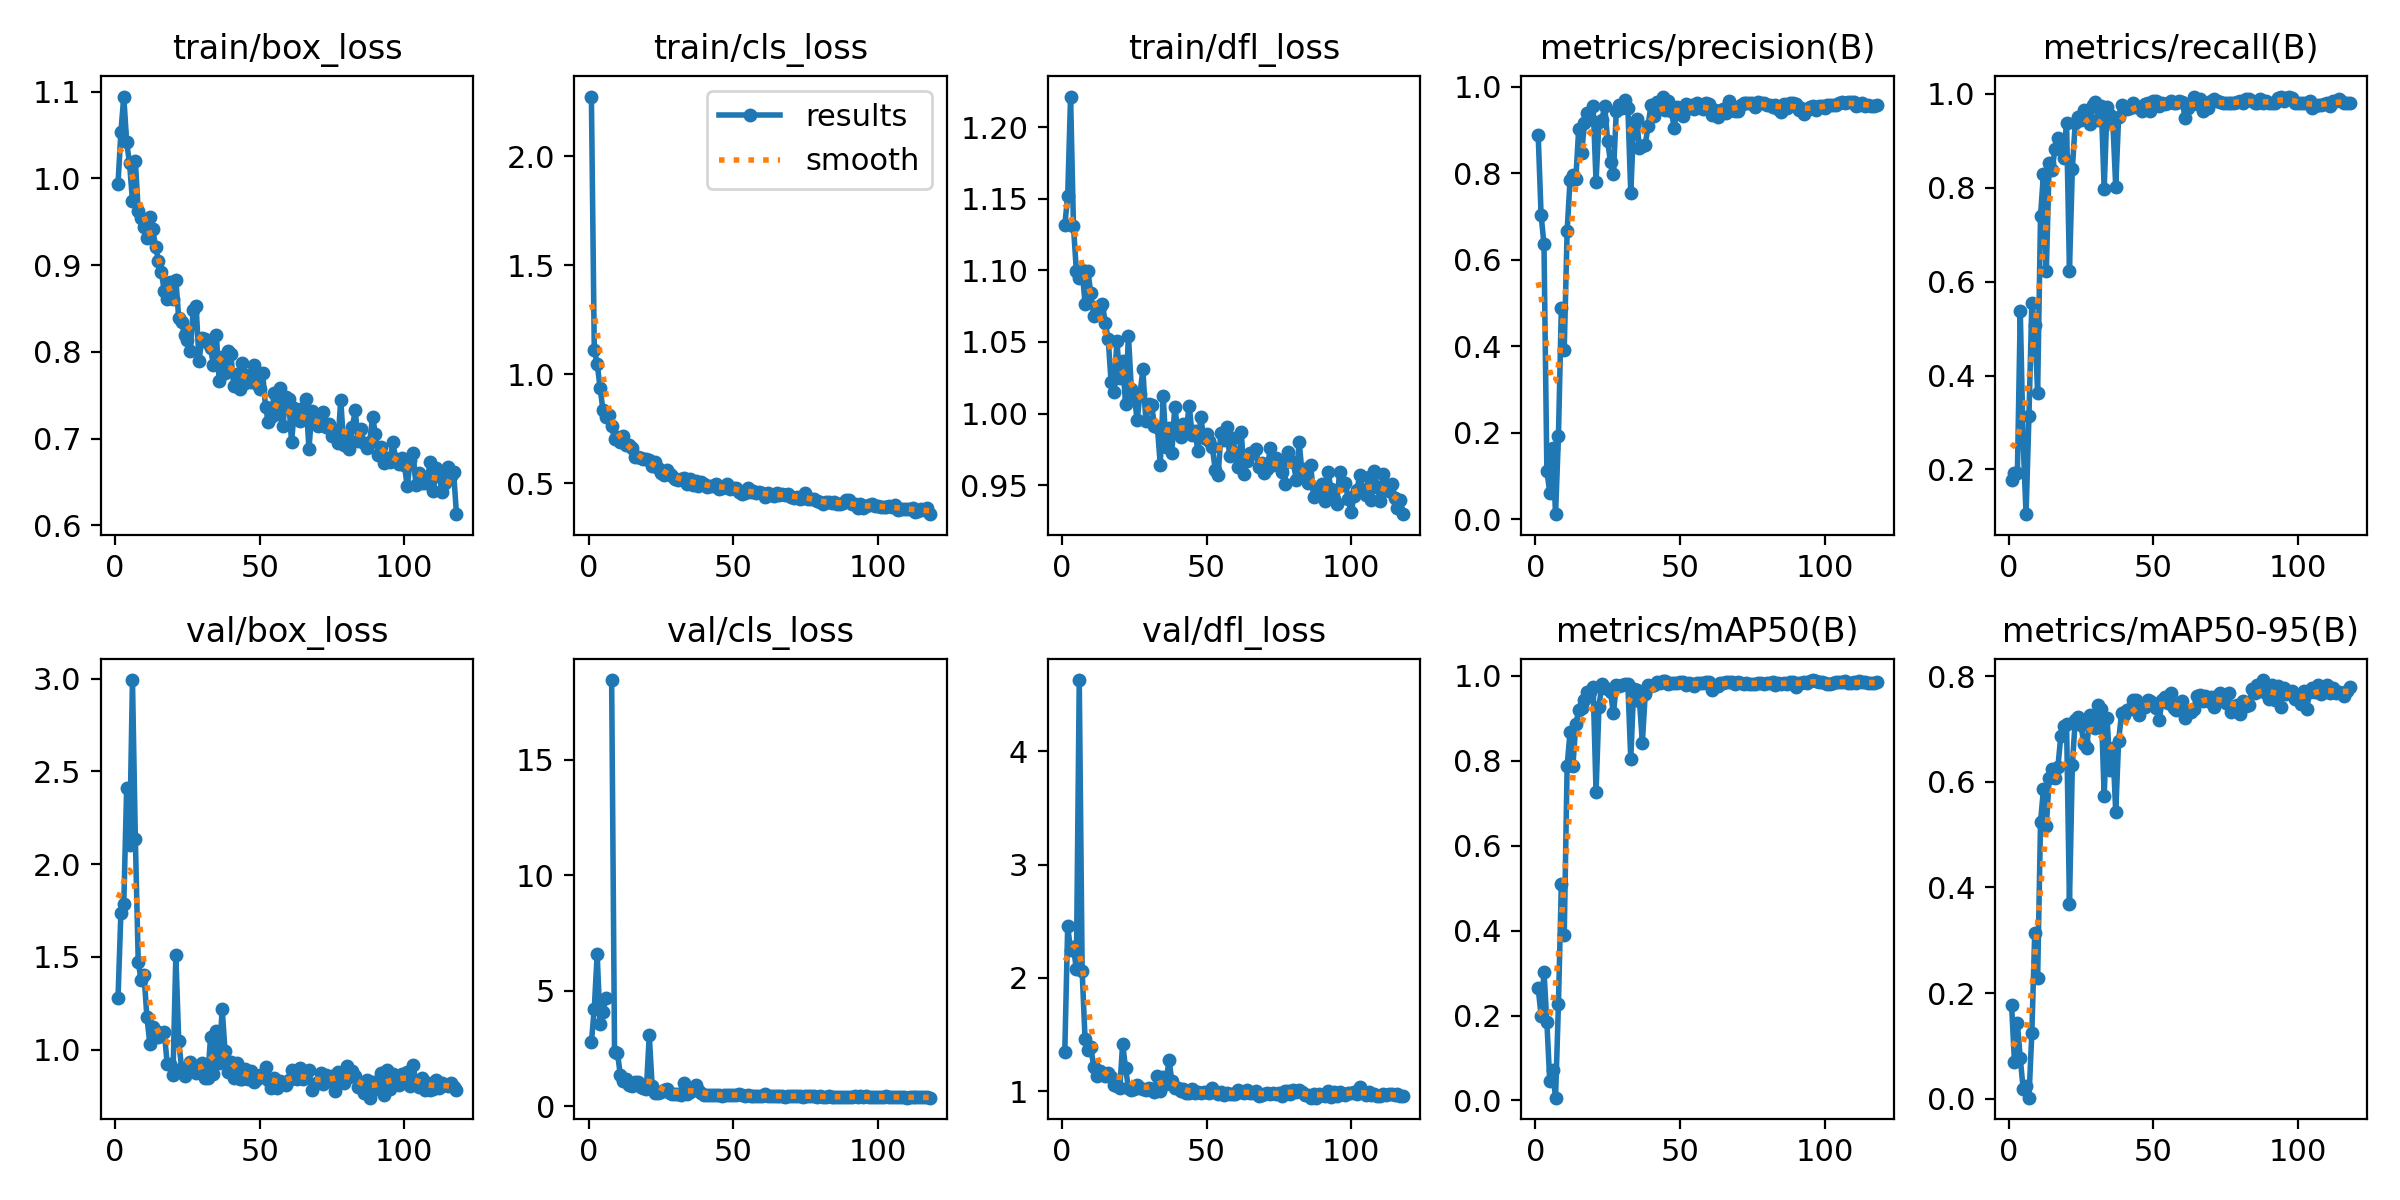

The table this chart was drawn from, first rows:
epoch, time, train/box_loss, train/cls_loss, train/dfl_loss, metrics/precision(B), metrics/recall(B), metrics/mAP50(B), metrics/mAP50-95(B), val/box_loss, val/cls_loss, val/dfl_loss, lr/pg0, lr/pg1, lr/pg2
1, 3.899, 0.9934, 2.273, 1.132, 0.8879, 0.1779, 0.2648, 0.1771, 1.277, 2.769, 1.351, 0.00065, 0.00065, 0.08765
2, 5.84, 1.053, 1.111, 1.152, 0.7045, 0.1923, 0.1994, 0.06913, 1.736, 4.232, 2.457, 0.001342, 0.001342, 0.07434
3, 7.77, 1.094, 1.049, 1.221, 0.6355, 0.1923, 0.3027, 0.1425, 1.784, 6.598, 2.247, 0.002025, 0.002025, 0.06103
4, 9.726, 1.041, 0.9385, 1.131, 0.1123, 0.5368, 0.1843, 0.07649, 2.412, 3.557, 2.269, 0.002701, 0.002701, 0.0477
5, 11.77, 1.017, 0.8356, 1.099, 0.06129, 0.2569, 0.04554, 0.01863, 2.105, 4.092, 2.078, 0.003367, 0.003367, 0.03437
6, 13.71, 0.974, 0.8035, 1.095, 0.1654, 0.1047, 0.07144, 0.02405, 2.992, 4.704, 4.627, 0.004026, 0.004026, 0.02103
7, 15.63, 1.02, 0.8149, 1.1, 0.01177, 0.314, 0.0066, 0.00203, 2.134, inf, 2.061, 0.004675, 0.004675, 0.007675
8, 17.58, 0.9622, 0.7632, 1.077, 0.1924, 0.5548, 0.2275, 0.1249, 1.473, 18.46, 1.461, 0.00479, 0.00479, 0.00479
9, 19.49, 0.9544, 0.7033, 1.099, 0.4891, 0.5074, 0.5092, 0.3138, 1.373, 2.353, 1.362, 0.00476, 0.00476, 0.00476
10, 21.42, 0.9442, 0.7127, 1.084, 0.3923, 0.3635, 0.3886, 0.2278, 1.403, 2.312, 1.391, 0.00473, 0.00473, 0.00473
11, 23.33, 0.931, 0.6911, 1.068, 0.6661, 0.7403, 0.7876, 0.523, 1.175, 1.371, 1.212, 0.0047, 0.0047, 0.0047
12, 25.3, 0.9559, 0.717, 1.074, 0.784, 0.829, 0.8664, 0.5861, 1.033, 1.113, 1.133, 0.00467, 0.00467, 0.00467
13, 27.24, 0.9412, 0.675, 1.074, 0.7951, 0.6223, 0.7878, 0.5164, 1.12, 1.17, 1.183, 0.00464, 0.00464, 0.00464
14, 29.3, 0.9212, 0.6747, 1.077, 0.786, 0.8521, 0.8853, 0.6064, 1.102, 0.9197, 1.153, 0.00461, 0.00461, 0.00461
15, 31.23, 0.9049, 0.662, 1.063, 0.9032, 0.8376, 0.9186, 0.6243, 1.067, 0.8802, 1.135, 0.00458, 0.00458, 0.00458
16, 33.17, 0.8916, 0.6231, 1.052, 0.8465, 0.8837, 0.9229, 0.6063, 1.084, 1.061, 1.162, 0.00455, 0.00455, 0.00455
17, 35.09, 0.8702, 0.6196, 1.022, 0.9161, 0.9073, 0.9429, 0.6276, 1.095, 1.049, 1.13, 0.00452, 0.00452, 0.00452
18, 37.03, 0.8606, 0.6148, 1.015, 0.9393, 0.902, 0.9622, 0.6866, 0.9241, 0.8405, 1.053, 0.00449, 0.00449, 0.00449
19, 38.96, 0.881, 0.6098, 1.051, 0.9261, 0.8638, 0.9612, 0.7054, 0.9231, 0.7777, 1.048, 0.00446, 0.00446, 0.00446
20, 40.91, 0.8615, 0.6111, 1.025, 0.9548, 0.939, 0.9727, 0.7092, 0.8632, 0.7349, 1.027, 0.00443, 0.00443, 0.00443
21, 42.85, 0.8829, 0.6086, 1.037, 0.7811, 0.6234, 0.7254, 0.3689, 1.508, 3.084, 1.422, 0.0044, 0.0044, 0.0044
22, 44.78, 0.8386, 0.5817, 1.006, 0.9186, 0.8406, 0.9263, 0.6323, 1.044, 0.8786, 1.205, 0.00437, 0.00437, 0.00437
23, 46.69, 0.834, 0.6, 1.054, 0.923, 0.9385, 0.9796, 0.717, 0.8992, 0.5854, 1.026, 0.00434, 0.00434, 0.00434
24, 48.7, 0.8192, 0.5701, 1.017, 0.9566, 0.95, 0.9698, 0.7227, 0.8583, 0.5908, 1.012, 0.00431, 0.00431, 0.00431
25, 50.61, 0.8136, 0.549, 1.014, 0.8753, 0.9436, 0.9675, 0.7067, 0.8909, 0.6268, 1.024, 0.00428, 0.00428, 0.00428
26, 52.53, 0.8004, 0.5401, 0.9952, 0.8255, 0.9651, 0.9607, 0.6714, 0.931, 0.7237, 1.054, 0.00425, 0.00425, 0.00425
27, 54.44, 0.8485, 0.5591, 1.014, 0.799, 0.9603, 0.9123, 0.6643, 0.8896, 0.7505, 1.032, 0.00422, 0.00422, 0.00422
28, 56.36, 0.853, 0.5421, 1.031, 0.9439, 0.9361, 0.977, 0.7267, 0.8757, 0.5632, 1.022, 0.00419, 0.00419, 0.00419
29, 58.28, 0.7899, 0.532, 0.9947, 0.9572, 0.9755, 0.9763, 0.7219, 0.88, 0.5385, 1.014, 0.00416, 0.00416, 0.00416
30, 60.21, 0.8156, 0.5204, 1.006, 0.9515, 0.9828, 0.9782, 0.7016, 0.9259, 0.5433, 1.034, 0.00413, 0.00413, 0.00413
31, 62.12, 0.8148, 0.517, 1.006, 0.969, 0.9438, 0.9794, 0.7452, 0.8455, 0.5258, 1.024, 0.0041, 0.0041, 0.0041
32, 64.11, 0.8104, 0.5208, 0.9914, 0.9515, 0.9753, 0.9793, 0.7382, 0.8467, 0.5014, 0.9929, 0.00407, 0.00407, 0.00407
33, 66.04, 0.8041, 0.5244, 0.9908, 0.7541, 0.7975, 0.8038, 0.5731, 1.068, 1.022, 1.138, 0.00404, 0.00404, 0.00404
34, 68.08, 0.7846, 0.4983, 0.9642, 0.9124, 0.9732, 0.9684, 0.7214, 0.8685, 0.5437, 1, 0.00401, 0.00401, 0.00401
35, 70.02, 0.8193, 0.522, 1.012, 0.9266, 0.9561, 0.9671, 0.623, 1.1, 0.6141, 1.129, 0.00398, 0.00398, 0.00398
36, 71.96, 0.7663, 0.4921, 0.9769, 0.8595, 0.9392, 0.9414, 0.6648, 0.9307, 0.7045, 1.064, 0.00395, 0.00395, 0.00395
37, 73.91, 0.7935, 0.5101, 0.9899, 0.8627, 0.8023, 0.8425, 0.5425, 1.221, 0.904, 1.28, 0.00392, 0.00392, 0.00392
38, 75.86, 0.7754, 0.489, 0.9723, 0.8663, 0.9513, 0.9565, 0.6778, 0.9935, 0.6953, 1.095, 0.00389, 0.00389, 0.00389
39, 77.85, 0.8006, 0.5073, 1.005, 0.9105, 0.9757, 0.9787, 0.7295, 0.8787, 0.5691, 1.027, 0.00386, 0.00386, 0.00386
40, 79.82, 0.7976, 0.4972, 0.9893, 0.9591, 0.9704, 0.9755, 0.7274, 0.9338, 0.5009, 1.031, 0.00383, 0.00383, 0.00383
41, 81.78, 0.7605, 0.4823, 0.9836, 0.9319, 0.9677, 0.9791, 0.7367, 0.8492, 0.5013, 1.005, 0.0038, 0.0038, 0.0038
42, 83.77, 0.7744, 0.4864, 0.9925, 0.9646, 0.9705, 0.986, 0.7375, 0.9286, 0.5074, 1.021, 0.00377, 0.00377, 0.00377
43, 85.71, 0.7567, 0.489, 0.9887, 0.9566, 0.9804, 0.9826, 0.7545, 0.8402, 0.4774, 0.9865, 0.00374, 0.00374, 0.00374
44, 87.77, 0.7874, 0.4957, 1.006, 0.9777, 0.9722, 0.9868, 0.7559, 0.8441, 0.4823, 0.9835, 0.00371, 0.00371, 0.00371
45, 89.74, 0.7642, 0.4728, 0.9853, 0.9466, 0.9719, 0.9869, 0.7274, 0.8982, 0.4932, 1.019, 0.00368, 0.00368, 0.00368
46, 91.7, 0.7731, 0.4773, 0.9881, 0.9669, 0.9638, 0.9806, 0.7417, 0.8398, 0.4582, 0.9881, 0.00365, 0.00365, 0.00365
47, 93.63, 0.7653, 0.4857, 0.9738, 0.9452, 0.9788, 0.9831, 0.7425, 0.8838, 0.4872, 0.997, 0.00362, 0.00362, 0.00362
48, 95.58, 0.7847, 0.4958, 0.9977, 0.9047, 0.9807, 0.9829, 0.7542, 0.8257, 0.4902, 0.9817, 0.00359, 0.00359, 0.00359
49, 97.51, 0.7625, 0.4743, 0.9828, 0.9536, 0.9645, 0.9831, 0.7533, 0.8429, 0.5034, 0.9933, 0.00356, 0.00356, 0.00356
50, 99.44, 0.7573, 0.4797, 0.9857, 0.943, 0.9849, 0.9851, 0.7487, 0.8637, 0.4928, 0.9907, 0.00353, 0.00353, 0.00353
51, 101.3, 0.7759, 0.4795, 0.981, 0.9319, 0.9849, 0.9839, 0.7397, 0.8641, 0.4985, 0.9868, 0.0035, 0.0035, 0.0035
52, 103.3, 0.7366, 0.4622, 0.9765, 0.9597, 0.9747, 0.9779, 0.7161, 0.9091, 0.52, 1.029, 0.00347, 0.00347, 0.00347
53, 105.2, 0.719, 0.4515, 0.9607, 0.951, 0.9801, 0.9829, 0.7549, 0.835, 0.487, 0.9913, 0.00344, 0.00344, 0.00344
54, 107.2, 0.7246, 0.4555, 0.9568, 0.9588, 0.9791, 0.9798, 0.7612, 0.7932, 0.4578, 0.9816, 0.00341, 0.00341, 0.00341
55, 109.1, 0.753, 0.4795, 0.9862, 0.9491, 0.9803, 0.9763, 0.7488, 0.8448, 0.4721, 0.998, 0.00338, 0.00338, 0.00338
56, 111, 0.7279, 0.4619, 0.9815, 0.9631, 0.9841, 0.9838, 0.7677, 0.7927, 0.4527, 0.9685, 0.00335, 0.00335, 0.00335
57, 113, 0.7587, 0.4669, 0.9905, 0.9583, 0.9801, 0.982, 0.7401, 0.832, 0.4522, 0.9847, 0.00332, 0.00332, 0.00332
58, 114.9, 0.7147, 0.4542, 0.97, 0.9484, 0.981, 0.982, 0.7367, 0.8179, 0.4575, 0.9763, 0.00329, 0.00329, 0.00329
59, 116.8, 0.7481, 0.4622, 0.9828, 0.9621, 0.9849, 0.9856, 0.7469, 0.8112, 0.4359, 0.9809, 0.00326, 0.00326, 0.00326
60, 118.7, 0.7455, 0.4544, 0.9722, 0.9602, 0.9834, 0.9844, 0.7521, 0.8362, 0.4517, 0.9794, 0.00323, 0.00323, 0.00323
... 58 more rows
